pico-8 play session: mixed d-pad (fixed 12-tick cycle)

[t = 1 s] mixed d-pad (1.2s cycle ×~1): → ← ↑ ↓ + 🅾/❎ taps, ~1s
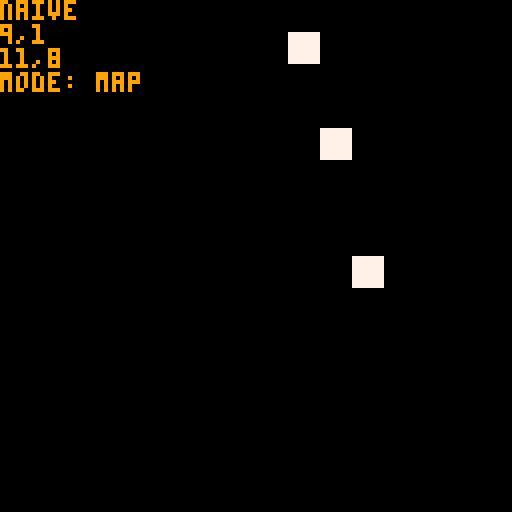
[t = 2 s] mixed d-pad (1.2s cycle ×~1): → ← ↑ ↓ + 🅾/❎ taps, ~2s
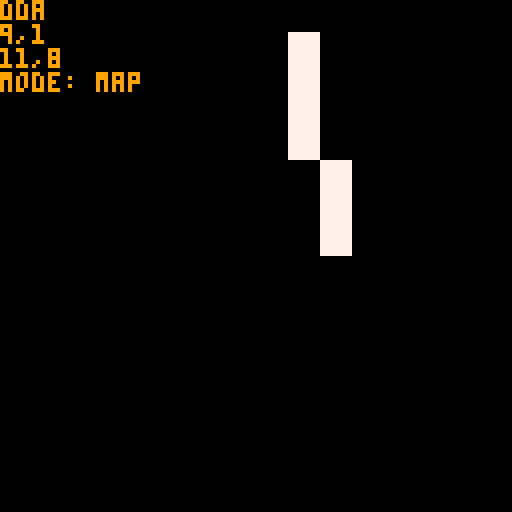
[t = 4 s] mixed d-pad (1.2s cycle ×~3): → ← ↑ ↓ + 🅾/❎ taps, ~4s
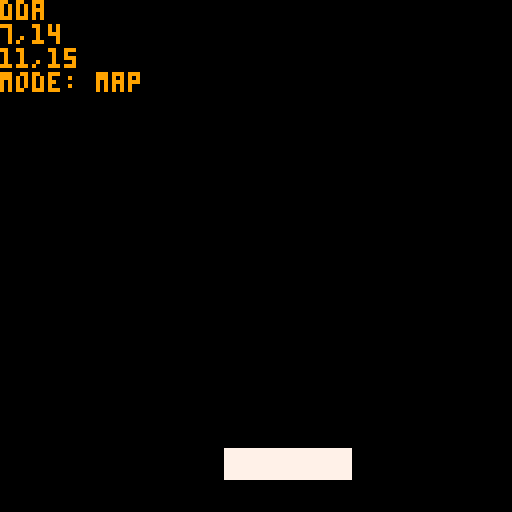
[t = 6 s] mixed d-pad (1.2s cycle ×~5): → ← ↑ ↓ + 🅾/❎ taps, ~6s
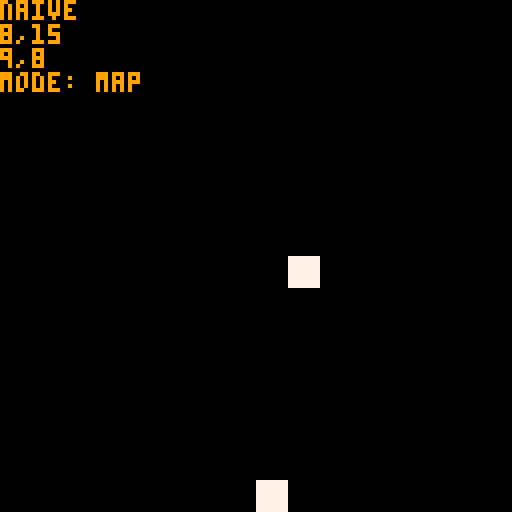
[t = 8 s] mixed d-pad (1.2s cycle ×~6): → ← ↑ ↓ + 🅾/❎ taps, ~8s
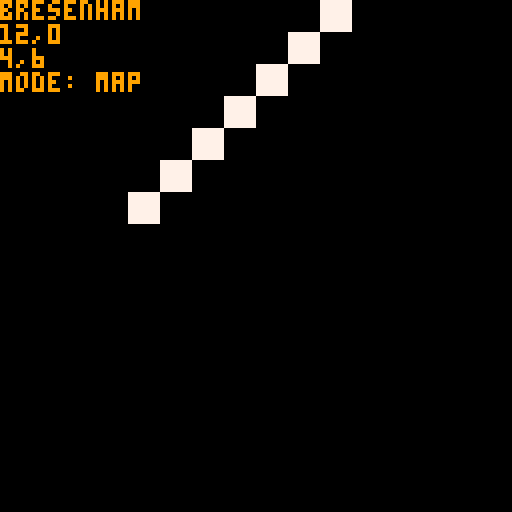

pico-8 cartridge
version 16
__lua__
-- main

function _init()
 linefuncs={
 	{name="naive", func=mapline_naive},
 	{name="dda", func=mapline_dda},
 	{name="bresenham", func=mapline_bres},
 	{name="xiaolin", func=mapline_xiao}
 }
 
 modes={
  tile="map",
  pixel="pixel"
 }
 
 mapsize={16,16}
 pixelsize={128,128}
 maintile=1
 pixelcol=7
 
 mode=modes.tile
 size=mapsize
 col=maintile
 
 debugcol=9
 
 linefunc=0
 timeout_max=30
 timeout=0
 clearmap()
end

function _update60()
 if mode==modes.tile then
	 clearmap()
 end
 
 handlebtns()
 updatemode()
 
 if timeout<=0 then
 	timeout=timeout_max
 	x0,y0=rndpoint()
 	x1,y1=rndpoint()
 end
 
 timeout -= 1
end

function _draw()
 cls()
 
 linefuncs[linefunc+1].func(x0,y0,x1,y1,col)
 if mode==modes.tile then
	 map()
 end
 
 printb(linefuncs[linefunc+1].name,0,0,debugcol,0)
 printb(x0..","..y0,0,6,debugcol,0)
 printb(x1..","..y1,0,12,debugcol,0)
 printb("mode: "..mode,0,18,debugcol,0)
end

function handlebtns()
 if btnp(1) then
  linefunc=(linefunc+1)%#linefuncs
 elseif btnp(0) then
  linefunc=(linefunc-1)%#linefuncs
 elseif btnp(2) or btnp(3) then
  timeout=0
  if mode == modes.tile then
   mode=modes.pixel
  else
   mode=modes.tile
  end
 end
end

function updatemode()
 if mode == modes.tile then
  size=mapsize
  col=maintile
 else
  size=pixelsize
  col=pixelcol
 end
end


-->8
-- utils

function clearmap()
 for _x=0,15 do
  for _y=0,15 do
   mset(_x,_y,0)
  end
 end
end

function set(_x,_y,_c)
 if mode==modes.tile then
  mset(_x,_y,_c)
 else
  pset(_x,_y,_c)
 end
end

function rndpoint()
 return flr(rnd(size[1])), flr(rnd(size[2]))
end

function printb(_str,_x,_y,_c,_cback)
 local _dirx={0,1,1,1,0,-1,-1,-1}
 local _diry={-1,-1,0,1,1,1,0,-1}
 for i=1,8 do
  print(_str,_x+_dirx[i],_y+_diry[i],_cback)
 end
 print(_str,_x,_y,_c)
end
-->8
-- maplines

function mapline_naive(_x0,_y0,_x1,_y1,_c)
 local _dx,_dy=_x1-_x0,_y1-_y0
 for _x=_x0,_x1 do
  local _y=_y0+_dy*(_x-_x0)/_dx
  set(_x,_y,_c)
 end
end

function mapline_dda(_x0,_y0,_x1,_y1,_c)
 local _dx,_dy=_x1-_x0,_y1-_y0
 local _step=max(abs(_dx),abs(_dy))
 
 _dx/=_step
 _dy/=_step
 
 local _x,_y,_i=_x0,_y0,1
 
 while(_i<=_step) do
  set(_x,_y,_c)
  _x+=_dx
  _y+=_dy
  _i+=1
 end
end

function mapline_bres(_x0,_y0,_x1,_y1,_c)
 if abs(_y1-_y0) < abs(_x1-_x0) then
  if _x0>_x1 then
   _breslow(_x1,_y1,_x0,_y0,_c)
  else
   _breslow(_x0,_y0,_x1,_y1,_c)
  end
 else
  if _y0>_y1 then
   _breshigh(_x1,_y1,_x0,_y0,_c)
  else
   _breshigh(_x0,_y0,_x1,_y1,_c)
  end
 end
end

function mapline_xiao(_x0,_y0,_x1,_y1,_c)

end

function _breslow(_x0,_y0,_x1,_y1,_c)
 local _dx,_dy,_yi=_x1-_x0,_y1-_y0,1
 if _dy<0 then
  _yi=-1
  _dy=-_dy
 end
 
 local _d=2*_dy-_dx
 local _y=_y0
 
 for _x=_x0,_x1 do
  set(_x,_y,_c)
  if _d>0 then
   _y+=_yi
   _d=2*_dx
  end
  _d+=2*_dy
 end
end

function _breshigh(_x0,_y0,_x1,_y1,_c)
  local _dx,_dy,_xi=_x1-_x0,_y1-_y0,1
  if _dx<0 then
   _xi=-1
   _dx=-_dx
  end
  
  local _d=2*_dx-_dy
  local _x=_x0
  
  for _y=_y0,_y1 do
   set(_x,_y,_c)
   if _d>0 then
    _x+=_xi
    _d-=2*_dy
   end
   _d+=2*_dx
  end
end
__gfx__
00000000777777770000000000000000000000000000000000000000000000000000000000000000000000000000000000000000000000000000000000000000
00000000777777770000000000000000000000000000000000000000000000000000000000000000000000000000000000000000000000000000000000000000
00700700777777770000000000000000000000000000000000000000000000000000000000000000000000000000000000000000000000000000000000000000
00077000777777770000000000000000000000000000000000000000000000000000000000000000000000000000000000000000000000000000000000000000
00077000777777770000000000000000000000000000000000000000000000000000000000000000000000000000000000000000000000000000000000000000
00700700777777770000000000000000000000000000000000000000000000000000000000000000000000000000000000000000000000000000000000000000
00000000777777770000000000000000000000000000000000000000000000000000000000000000000000000000000000000000000000000000000000000000
00000000777777770000000000000000000000000000000000000000000000000000000000000000000000000000000000000000000000000000000000000000
00000000000000000000000000000000000000000000000000000000000000000000000000000000000000000000000000000000000000000000000000000000
00000000000000000000000000000000000000000000000000000000000000000000000000000000000000000000000000000000000000000000000000000000
00000000000000000000000000000000000000000000000000000000000000000000000000000000000000000000000000000000000000000000000000000000
00000000000000000000000000000000000000000000000000000000000000000000000000000000000000000000000000000000000000000000000000000000
00000000000000000000000000000000000000000000000000000000000000000000000000000000000000000000000000000000000000000000000000000000
00000000000000000000000000000000000000000000000000000000000000000000000000000000000000000000000000000000000000000000000000000000
00000000000000000000000000000000000000000000000000000000000000000000000000000000000000000000000000000000000000000000000000000000
00000000000000000000000000000000000000000000000000000000000000000000000000000000000000000000000000000000000000000000000000000000
00000000000000000000000000000000000000000000000000000000000000000000000000000000000000000000000000000000000000000000000000000000
00000000000000000000000000000000000000000000000000000000000000000000000000000000000000000000000000000000000000000000000000000000
00000000000000000000000000000000000000000000000000000000000000000000000000000000000000000000000000000000000000000000000000000000
00000000000000000000000000000000000000000000000000000000000000000000000000000000000000000000000000000000000000000000000000000000
00000000000000000000000000000000000000000000000000000000000000000000000000000000000000000000000000000000000000000000000000000000
00000000000000000000000000000000000000000000000000000000000000000000000000000000000000000000000000000000000000000000000000000000
00000000000000000000000000000000000000000000000000000000000000000000000000000000000000000000000000000000000000000000000000000000
00000000000000000000000000000000000000000000000000000000000000000000000000000000000000000000000000000000000000000000000000000000
00000000000000000000000000000000000000000000000000000000000000000000000000000000000000000000000000000000000000000000000000000000
00000000000000000000000000000000000000000000000000000000000000000000000000000000000000000000000000000000000000000000000000000000
00000000000000000000000000000000000000000000000000000000000000000000000000000000000000000000000000000000000000000000000000000000
00000000000000000000000000000000000000000000000000000000000000000000000000000000000000000000000000000000000000000000000000000000
00000000000000000000000000000000000000000000000000000000000000000000000000000000000000000000000000000000000000000000000000000000
00000000000000000000000000000000000000000000000000000000000000000000000000000000000000000000000000000000000000000000000000000000
00000000000000000000000000000000000000000000000000000000000000000000000000000000000000000000000000000000000000000000000000000000
00000000000000000000000000000000000000000000000000000000000000000000000000000000000000000000000000000000000000000000000000000000
00000000000000000000000000000000000000000000000000000000000000000000000000000000000000000000000000000000000000000000000000000000
00000000000000000000000000000000000000000000000000000000000000000000000000000000000000000000000000000000000000000000000000000000
00000000000000000000000000000000000000000000000000000000000000000000000000000000000000000000000000000000000000000000000000000000
00000000000000000000000000000000000000000000000000000000000000000000000000000000000000000000000000000000000000000000000000000000
00000000000000000000000000000000000000000000000000000000000000000000000000000000000000000000000000000000000000000000000000000000
00000000000000000000000000000000000000000000000000000000000000000000000000000000000000000000000000000000000000000000000000000000
00000000000000000000000000000000000000000000000000000000000000000000000000000000000000000000000000000000000000000000000000000000
00000000000000000000000000000000000000000000000000000000000000000000000000000000000000000000000000000000000000000000000000000000
00000000000000000000000000000000000000000000000000000000000000000000000000000000000000000000000000000000000000000000000000000000
00000000000000000000000000000000000000000000000000000000000000000000000000000000000000000000000000000000000000000000000000000000
00000000000000000000000000000000000000000000000000000000000000000000000000000000000000000000000000000000000000000000000000000000
00000000000000000000000000000000000000000000000000000000000000000000000000000000000000000000000000000000000000000000000000000000
00000000000000000000000000000000000000000000000000000000000000000000000000000000000000000000000000000000000000000000000000000000
00000000000000000000000000000000000000000000000000000000000000000000000000000000000000000000000000000000000000000000000000000000
00000000000000000000000000000000000000000000000000000000000000000000000000000000000000000000000000000000000000000000000000000000
00000000000000000000000000000000000000000000000000000000000000000000000000000000000000000000000000000000000000000000000000000000
00000000000000000000000000000000000000000000000000000000000000000000000000000000000000000000000000000000000000000000000000000000
00000000000000000000000000000000000000000000000000000000000000000000000000000000000000000000000000000000000000000000000000000000
00000000000000000000000000000000000000000000000000000000000000000000000000000000000000000000000000000000000000000000000000000000
00000000000000000000000000000000000000000000000000000000000000000000000000000000000000000000000000000000000000000000000000000000
00000000000000000000000000000000000000000000000000000000000000000000000000000000000000000000000000000000000000000000000000000000
00000000000000000000000000000000000000000000000000000000000000000000000000000000000000000000000000000000000000000000000000000000
00000000000000000000000000000000000000000000000000000000000000000000000000000000000000000000000000000000000000000000000000000000
00000000000000000000000000000000000000000000000000000000000000000000000000000000000000000000000000000000000000000000000000000000
00000000000000000000000000000000000000000000000000000000000000000000000000000000000000000000000000000000000000000000000000000000
00000000000000000000000000000000000000000000000000000000000000000000000000000000000000000000000000000000000000000000000000000000
00000000000000000000000000000000000000000000000000000000000000000000000000000000000000000000000000000000000000000000000000000000
00000000000000000000000000000000000000000000000000000000000000000000000000000000000000000000000000000000000000000000000000000000
00000000000000000000000000000000000000000000000000000000000000000000000000000000000000000000000000000000000000000000000000000000
00000000000000000000000000000000000000000000000000000000000000000000000000000000000000000000000000000000000000000000000000000000
00000000000000000000000000000000000000000000000000000000000000000000000000000000000000000000000000000000000000000000000000000000
00000000000000000000000000000000000000000000000000000000000000000000000000000000000000000000000000000000000000000000000000000000
20202020202020202020202020202020202020202020202020202020202020202020202020202020202020202020202020202020202020202020202020202020
20202020202020202020202020202020202020202020202020202020202020202020202020202020202020202020202020202020202020202020202020202020
20202020202020202020202020202020202020202020202020202020202020202020202020202020202020202020202020202020202020202020202020202020
20202020202020202020202020202020202020202020202020202020202020202020202020202020202020202020202020202020202020202020202020202020
20202020202020202020202020202020202020202020202020202020202020202020202020202020202020202020202020202020202020202020202020202020
20202020202020202020202020202020202020202020202020202020202020202020202020202020202020202020202020202020202020202020202020202020
20202020202020202020202020202020202020202020202020202020202020202020202020202020202020202020202020202020202020202020202020202020
20202020202020202020202020202020202020202020202020202020202020202020202020202020202020202020202020202020202020202020202020202020
20202020202020202020202020202020202020202020202020202020202020202020202020202020202020202020202020202020202020202020202020202020
20202020202020202020202020202020202020202020202020202020202020202020202020202020202020202020202020202020202020202020202020202020
20202020202020202020202020202020202020202020202020202020202020202020202020202020202020202020202020202020202020202020202020202020
20202020202020202020202020202020202020202020202020202020202020202020202020202020202020202020202020202020202020202020202020202020
20202020202020202020202020202020202020202020202020202020202020202020202020202020202020202020202020202020202020202020202020202020
20202020202020202020202020202020202020202020202020202020202020202020202020202020202020202020202020202020202020202020202020202020
20202020202020202020202020202020202020202020202020202020202020202020202020202020202020202020202020202020202020202020202020202020
20202020202020202020202020202020202020202020202020202020202020202020202020202020202020202020202020202020202020202020202020202020
20202020202020202020202020202020202020202020202020202020202020202020202020202020202020202020202020202020202020202020202020202020
20202020202020202020202020202020202020202020202020202020202020202020202020202020202020202020202020202020202020202020202020202020
20202020202020202020202020202020202020202020202020202020202020202020202020202020202020202020202020202020202020202020202020202020
20202020202020202020202020202020202020202020202020202020202020202020202020202020202020202020202020202020202020202020202020202020
20202020202020202020202020202020202020202020202020202020202020202020202020202020202020202020202020202020202020202020202020202020
20202020202020202020202020202020202020202020202020202020202020202020202020202020202020202020202020202020202020202020202020202020
20202020202020202020202020202020202020202020202020202020202020202020202020202020202020202020202020202020202020202020202020202020
20202020202020202020202020202020202020202020202020202020202020202020202020202020202020202020202020202020202020202020202020202020
20202020202020202020202020202020202020202020202020202020202020202020202020202020202020202020202020202020202020202020202020202020
20202020202020202020202020202020202020202020202020202020202020202020202020202020202020202020202020202020202020202020202020202020
20202020202020202020202020202020202020202020202020202020202020202020202020202020202020202020202020202020202020202020202020202020
20202020202020202020202020202020202020202020202020202020202020202020202020202020202020202020202020202020202020202020202020202020
20202020202020202020202020202020202020202020202020202020202020202020202020202020202020202020202020202020202020202020202020202020
20202020202020202020202020202020202020202020202020202020202020202020202020202020202020202020202020202020202020202020202020202020
20202020202020202020202020202020202020202020202020202020202020202020202020202020202020202020202020202020202020202020202020202020
20202020202020202020202020202020202020202020202020202020202020202020202020202020202020202020202020202020202020202020202020202020
20202020202020202020202020202020202020202020202020202020202020202020202020202020202020202020202020202020202020202020202020202020
20202020202020202020202020202020202020202020202020202020202020202020202020202020202020202020202020202020202020202020202020202020
20202020202020202020202020202020202020202020202020202020202020202020202020202020202020202020202020202020202020202020202020202020
20202020202020202020202020202020202020202020202020202020202020202020202020202020202020202020202020202020202020202020202020202020
20202020202020202020202020202020202020202020202020202020202020202020202020202020202020202020202020202020202020202020202020202020
20202020202020202020202020202020202020202020202020202020202020202020202020202020202020202020202020202020202020202020202020202020
20202020202020202020202020202020202020202020202020202020202020202020202020202020202020202020202020202020202020202020202020202020
20202020202020202020202020202020202020202020202020202020202020202020202020202020202020202020202020202020202020202020202020202020
20202020202020202020202020202020202020202020202020202020202020202020202020202020202020202020202020202020202020202020202020202020
20202020202020202020202020202020202020202020202020202020202020202020202020202020202020202020202020202020202020202020202020202020
20202020202020202020202020202020202020202020202020202020202020202020202020202020202020202020202020202020202020202020202020202020
20202020202020202020202020202020202020202020202020202020202020202020202020202020202020202020202020202020202020202020202020202020
20202020202020202020202020202020202020202020202020202020202020202020202020202020202020202020202020202020202020202020202020202020
20202020202020202020202020202020202020202020202020202020202020202020202020202020202020202020202020202020202020202020202020202020
20202020202020202020202020202020202020202020202020202020202020202020202020202020202020202020202020202020202020202020202020202020
20202020202020202020202020202020202020202020202020202020202020202020202020202020202020202020202020202020202020202020202020202020
20202020202020202020202020202020202020202020202020202020202020202020202020202020202020202020202020202020202020202020202020202020
20202020202020202020202020202020202020202020202020202020202020202020202020202020202020202020202020202020202020202020202020202020
20202020202020202020202020202020202020202020202020202020202020202020202020202020202020202020202020202020202020202020202020202020
20202020202020202020202020202020202020202020202020202020202020202020202020202020202020202020202020202020202020202020202020202020
20202020202020202020202020202020202020202020202020202020202020202020202020202020202020202020202020202020202020202020202020202020
20202020202020202020202020202020202020202020202020202020202020202020202020202020202020202020202020202020202020202020202020202020
20202020202020202020202020202020202020202020202020202020202020202020202020202020202020202020202020202020202020202020202020202020
20202020202020202020202020202020202020202020202020202020202020202020202020202020202020202020202020202020202020202020202020202020
20202020202020202020202020202020202020202020202020202020202020202020202020202020202020202020202020202020202020202020202020202020
20202020202020202020202020202020202020202020202020202020202020202020202020202020202020202020202020202020202020202020202020202020
20202020202020202020202020202020202020202020202020202020202020202020202020202020202020202020202020202020202020202020202020202020
20202020202020202020202020202020202020202020202020202020202020202020202020202020202020202020202020202020202020202020202020202020
20202020202020202020202020202020202020202020202020202020202020202020202020202020202020202020202020202020202020202020202020202020
20202020202020202020202020202020202020202020202020202020202020202020202020202020202020202020202020202020202020202020202020202020
20202020202020202020202020202020202020202020202020202020202020202020202020202020202020202020202020202020202020202020202020202020
20202020202020202020202020202020202020202020202020202020202020202020202020202020202020202020202020202020202020202020202020202020
__map__
0202020202020202020202020202020202020202020202020202020202020202020202020202020202020202020202020202020202020202020202020202020202020202020202020202020202020202020202020202020202020202020202020202020202020202020202020202020202020202020202020202020202020202
0202020202020202020202020202020202020202020202020202020202020202020202020202020202020202020202020202020202020202020202020202020202020202020202020202020202020202020202020202020202020202020202020202020202020202020202020202020202020202020202020202020202020202
0202020202020202020202020202020202020202020202020202020202020202020202020202020202020202020202020202020202020202020202020202020202020202020202020202020202020202020202020202020202020202020202020202020202020202020202020202020202020202020202020202020202020202
0202020202020202020202020202020202020202020202020202020202020202020202020202020202020202020202020202020202020202020202020202020202020202020202020202020202020202020202020202020202020202020202020202020202020202020202020202020202020202020202020202020202020202
0202020202020202020202020202020202020202020202020202020202020202020202020202020202020202020202020202020202020202020202020202020202020202020202020202020202020202020202020202020202020202020202020202020202020202020202020202020202020202020202020202020202020202
0202020202020202020202020202020202020202020202020202020202020202020202020202020202020202020202020202020202020202020202020202020202020202020202020202020202020202020202020202020202020202020202020202020202020202020202020202020202020202020202020202020202020202
0202020202020202020202020202020202020202020202020202020202020202020202020202020202020202020202020202020202020202020202020202020202020202020202020202020202020202020202020202020202020202020202020202020202020202020202020202020202020202020202020202020202020202
0202020202020202020202020202020202020202020202020202020202020202020202020202020202020202020202020202020202020202020202020202020202020202020202020202020202020202020202020202020202020202020202020202020202020202020202020202020202020202020202020202020202020202
0202020202020202020202020202020202020202020202020202020202020202020202020202020202020202020202020202020202020202020202020202020202020202020202020202020202020202020202020202020202020202020202020202020202020202020202020202020202020202020202020202020202020202
0202020202020202020202020202020202020202020202020202020202020202020202020202020202020202020202020202020202020202020202020202020202020202020202020202020202020202020202020202020202020202020202020202020202020202020202020202020202020202020202020202020202020202
0202020202020202020202020202020202020202020202020202020202020202020202020202020202020202020202020202020202020202020202020202020202020202020202020202020202020202020202020202020202020202020202020202020202020202020202020202020202020202020202020202020202020202
0202020202020202020202020202020202020202020202020202020202020202020202020202020202020202020202020202020202020202020202020202020202020202020202020202020202020202020202020202020202020202020202020202020202020202020202020202020202020202020202020202020202020202
0202020202020202020202020202020202020202020202020202020202020202020202020202020202020202020202020202020202020202020202020202020202020202020202020202020202020202020202020202020202020202020202020202020202020202020202020202020202020202020202020202020202020202
0202020202020202020202020202020202020202020202020202020202020202020202020202020202020202020202020202020202020202020202020202020202020202020202020202020202020202020202020202020202020202020202020202020202020202020202020202020202020202020202020202020202020202
0202020202020202020202020202020202020202020202020202020202020202020202020202020202020202020202020202020202020202020202020202020202020202020202020202020202020202020202020202020202020202020202020202020202020202020202020202020202020202020202020202020202020202
0202020202020202020202020202020202020202020202020202020202020202020202020202020202020202020202020202020202020202020202020202020202020202020202020202020202020202020202020202020202020202020202020202020202020202020202020202020202020202020202020202020202020202
0202020202020202020202020202020202020202020202020202020202020202020202020202020202020202020202020202020202020202020202020202020202020202020202020202020202020202020202020202020202020202020202020202020202020202020202020202020202020202020202020202020202020202
0202020202020202020202020202020202020202020202020202020202020202020202020202020202020202020202020202020202020202020202020202020202020202020202020202020202020202020202020202020202020202020202020202020202020202020202020202020202020202020202020202020202020202
0202020202020202020202020202020202020202020202020202020202020202020202020202020202020202020202020202020202020202020202020202020202020202020202020202020202020202020202020202020202020202020202020202020202020202020202020202020202020202020202020202020202020202
0202020202020202020202020202020202020202020202020202020202020202020202020202020202020202020202020202020202020202020202020202020202020202020202020202020202020202020202020202020202020202020202020202020202020202020202020202020202020202020202020202020202020202
0202020202020202020202020202020202020202020202020202020202020202020202020202020202020202020202020202020202020202020202020202020202020202020202020202020202020202020202020202020202020202020202020202020202020202020202020202020202020202020202020202020202020202
0202020202020202020202020202020202020202020202020202020202020202020202020202020202020202020202020202020202020202020202020202020202020202020202020202020202020202020202020202020202020202020202020202020202020202020202020202020202020202020202020202020202020202
0202020202020202020202020202020202020202020202020202020202020202020202020202020202020202020202020202020202020202020202020202020202020202020202020202020202020202020202020202020202020202020202020202020202020202020202020202020202020202020202020202020202020202
0202020202020202020202020202020202020202020202020202020202020202020202020202020202020202020202020202020202020202020202020202020202020202020202020202020202020202020202020202020202020202020202020202020202020202020202020202020202020202020202020202020202020202
0202020202020202020202020202020202020202020202020202020202020202020202020202020202020202020202020202020202020202020202020202020202020202020202020202020202020202020202020202020202020202020202020202020202020202020202020202020202020202020202020202020202020202
0202020202020202020202020202020202020202020202020202020202020202020202020202020202020202020202020202020202020202020202020202020202020202020202020202020202020202020202020202020202020202020202020202020202020202020202020202020202020202020202020202020202020202
0202020202020202020202020202020202020202020202020202020202020202020202020202020202020202020202020202020202020202020202020202020202020202020202020202020202020202020202020202020202020202020202020202020202020202020202020202020202020202020202020202020202020202
0202020202020202020202020202020202020202020202020202020202020202020202020202020202020202020202020202020202020202020202020202020202020202020202020202020202020202020202020202020202020202020202020202020202020202020202020202020202020202020202020202020202020202
0202020202020202020202020202020202020202020202020202020202020202020202020202020202020202020202020202020202020202020202020202020202020202020202020202020202020202020202020202020202020202020202020202020202020202020202020202020202020202020202020202020202020202
0202020202020202020202020202020202020202020202020202020202020202020202020202020202020202020202020202020202020202020202020202020202020202020202020202020202020202020202020202020202020202020202020202020202020202020202020202020202020202020202020202020202020202
0202020202020202020202020202020202020202020202020202020202020202020202020202020202020202020202020202020202020202020202020202020202020202020202020202020202020202020202020202020202020202020202020202020202020202020202020202020202020202020202020202020202020202
0202020202020202020202020202020202020202020202020202020202020202020202020202020202020202020202020202020202020202020202020202020202020202020202020202020202020202020202020202020202020202020202020202020202020202020202020202020202020202020202020202020202020202
